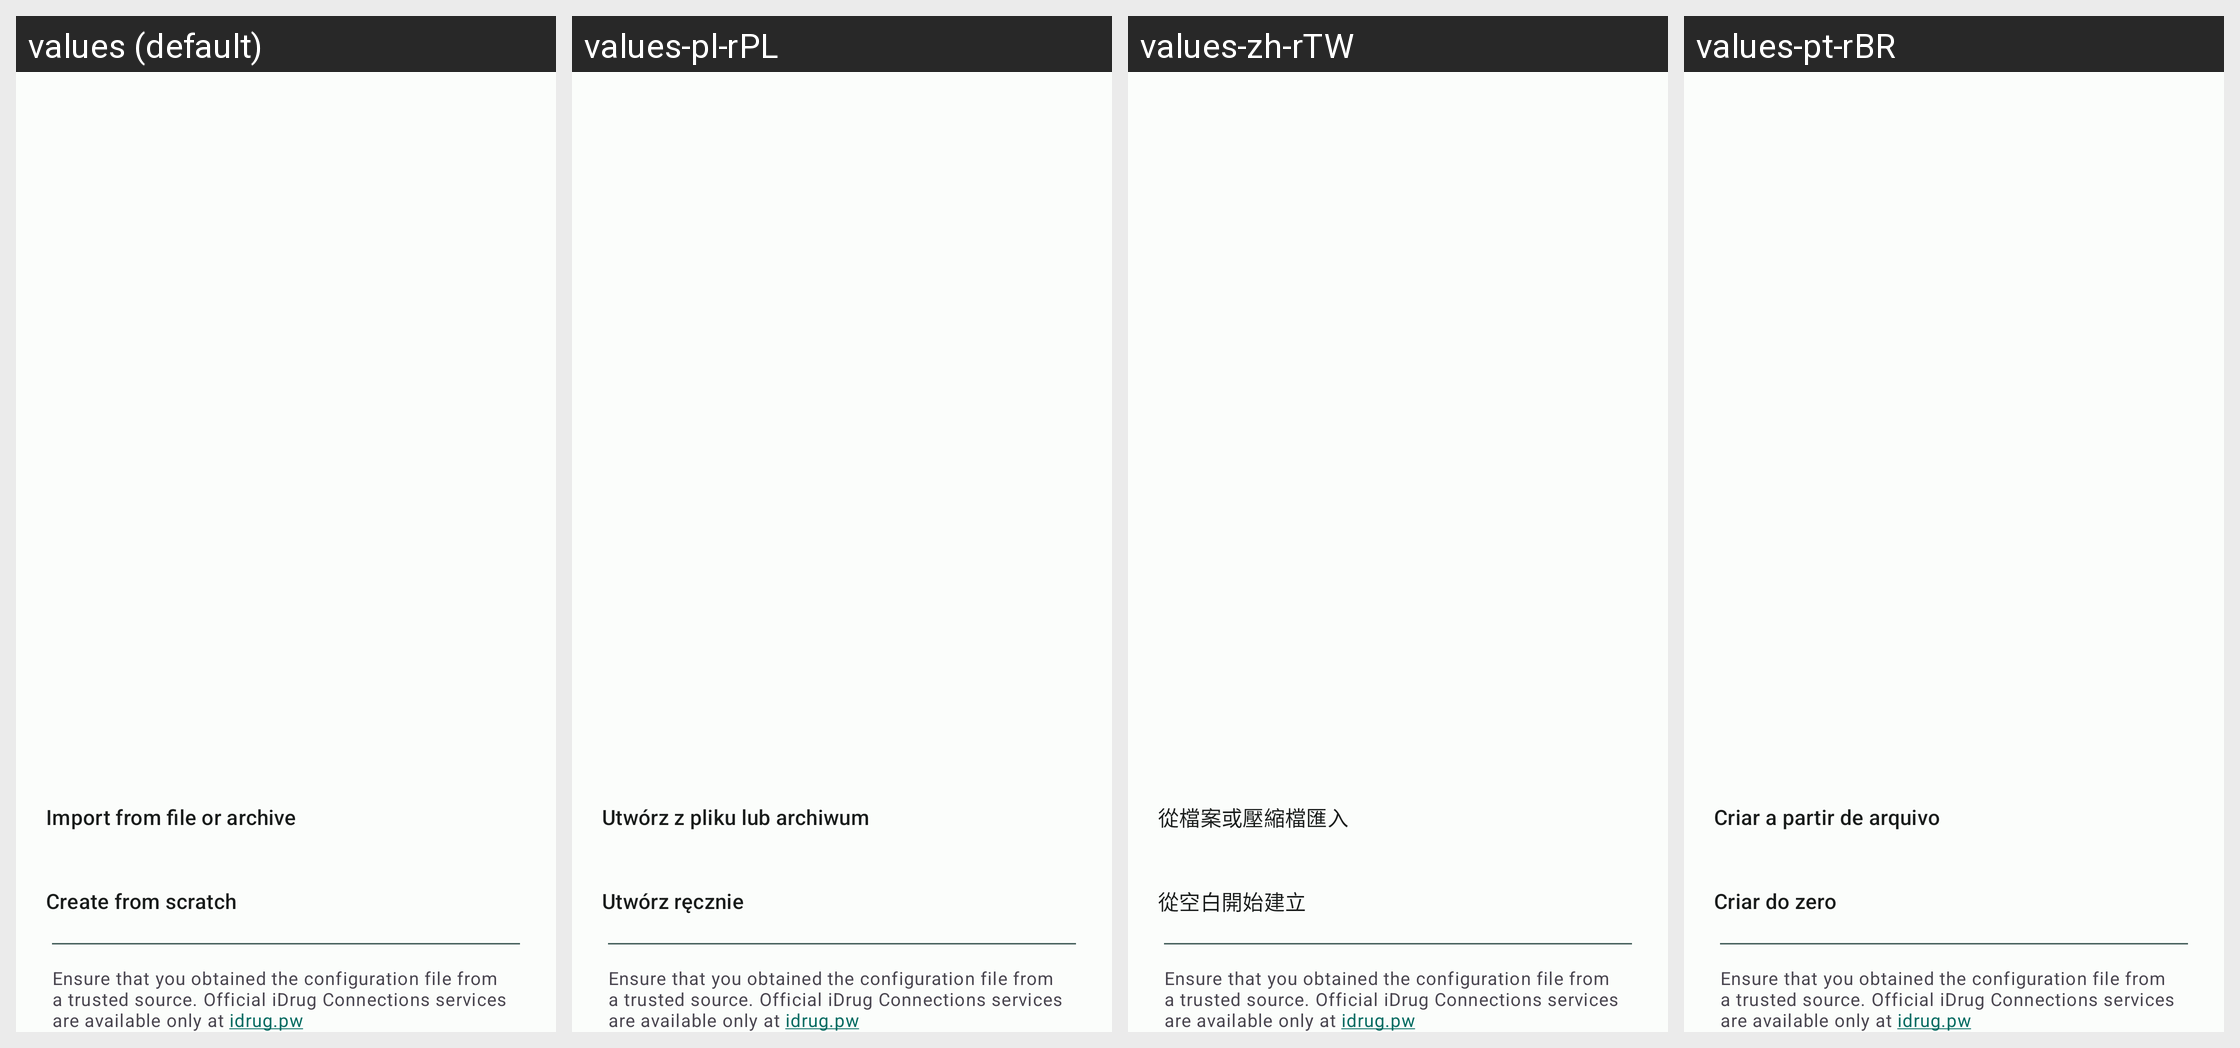

The Android screen above is rendered under several locales of the same app. Produce the string resources it draws, with the default and per-locale values.
Android screen res/layout/add_tunnels_bottom_sheet.xml rendered under 4 locales, left to right: values (default), values-pl-rPL, values-zh-rTW, values-pt-rBR. Device: Nexus 5 (rendered at 1080×1920; each locale shown at half size, 540×960, under a caption strip naming it); theme AppTheme.
Other locales in the repository, not shown: values-ar-rSA, values-cs-rCZ, values-de, values-es-rES, values-et-rEE, values-fr, values-hi, values-hi-rIN, values-hu-rHU, values-no-rNO, values-ru, values-si-rLK, values-sk-rSK, values-uk-rUA, values-zh-rCN.
Strings drawn on this screen, with the default value and each locale's value (text and hints the layout hard-codes, and strings that could not be matched under every locale, appear in the picture but are not listed):

create_from_file
  values: Import from file or archive
  values-pl-rPL: Utwórz z pliku lub archiwum
  values-zh-rTW: 從檔案或壓縮檔匯入
  values-pt-rBR: Criar a partir de arquivo

create_empty
  values: Create from scratch
  values-pl-rPL: Utwórz ręcznie
  values-zh-rTW: 從空白開始建立
  values-pt-rBR: Criar do zero

import_disclaimer
  values: Ensure that you obtained the configuration file from a trusted source. Official iDrug Connections services are available only at idrug.pw
  values-pl-rPL: Ensure that you obtained the configuration file from a trusted source. Official iDrug Connections services are available only at idrug.pw  [not translated; the default value is used]
  values-zh-rTW: Ensure that you obtained the configuration file from a trusted source. Official iDrug Connections services are available only at idrug.pw  [not translated; the default value is used]
  values-pt-rBR: Ensure that you obtained the configuration file from a trusted source. Official iDrug Connections services are available only at idrug.pw  [not translated; the default value is used]
